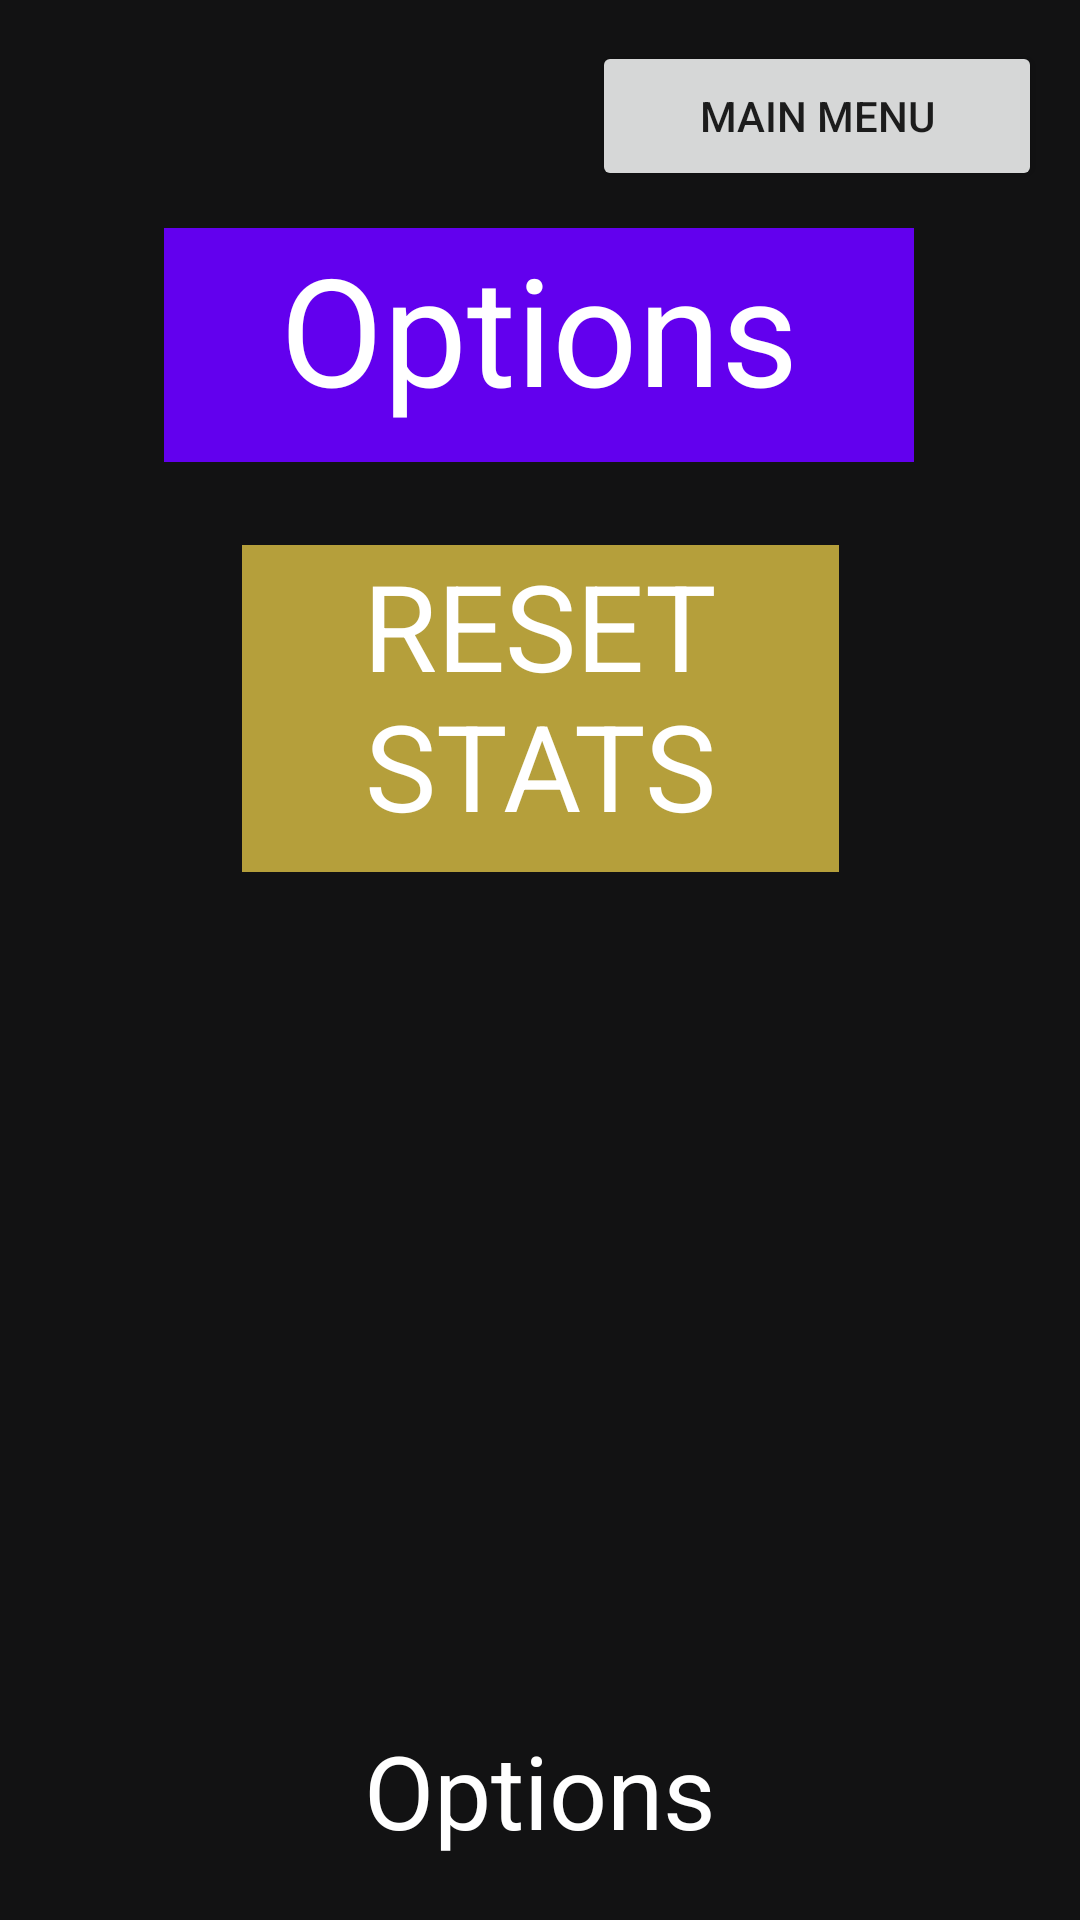

Write the Android layout XML for this screen, with the resource values it uses.
<!-- AndroidManifest.xml: application theme Theme.1022Project -->
<!-- res/layout/options.xml -->
<?xml version="1.0" encoding="utf-8"?>
<androidx.constraintlayout.widget.ConstraintLayout xmlns:android="http://schemas.android.com/apk/res/android"
    xmlns:app="http://schemas.android.com/apk/res-auto"
    xmlns:tools="http://schemas.android.com/tools"
    android:layout_width="match_parent"
    android:layout_height="match_parent"
    android:background="#121213"
    tools:context=".MainActivity">

    <TextView
        android:id="@+id/textView11"
        android:layout_width="250dp"
        android:layout_height="78dp"
        android:background="@color/purple_500"
        android:text="Options"
        android:textAlignment="center"
        android:textColor="@color/white"
        android:textSize="50dp"
        app:layout_constraintBottom_toBottomOf="parent"
        app:layout_constraintEnd_toEndOf="parent"
        app:layout_constraintHorizontal_bias="0.497"
        app:layout_constraintStart_toStartOf="parent"
        app:layout_constraintTop_toTopOf="parent"
        app:layout_constraintVertical_bias="0.135" />

    <TextView
        android:id="@+id/resetButton"
        android:layout_width="199dp"
        android:layout_height="109dp"
        android:background="@drawable/wrong"
        android:onClick="resetStats"
        android:text="RESET STATS"
        android:textAlignment="center"
        android:textColor="@color/white"
        android:textSize="40dp"
        app:layout_constraintBottom_toBottomOf="parent"
        app:layout_constraintEnd_toEndOf="parent"
        app:layout_constraintStart_toStartOf="parent"
        app:layout_constraintTop_toTopOf="parent"
        app:layout_constraintVertical_bias="0.342" />

    <Button
        android:id="@+id/button6"
        android:layout_width="150dp"
        android:layout_height="50dp"
        android:text="Main Menu"
        android:onClick="moveStart"
        app:layout_constraintBottom_toBottomOf="parent"
        app:layout_constraintEnd_toEndOf="parent"
        app:layout_constraintHorizontal_bias="0.939"
        app:layout_constraintStart_toStartOf="parent"
        app:layout_constraintTop_toTopOf="parent"
        app:layout_constraintVertical_bias="0.023" />

    <TextView
        android:id="@+id/textView2"
        android:layout_width="198dp"
        android:layout_height="66dp"
        android:text="Options"
        android:textAlignment="center"
        android:textColor="@color/white"
        android:textSize="34sp"
        app:layout_constraintBottom_toBottomOf="parent"
        app:layout_constraintEnd_toEndOf="parent"
        app:layout_constraintStart_toStartOf="parent" />

</androidx.constraintlayout.widget.ConstraintLayout>
<!-- resources referenced by this layout -->
<resources>
  <!-- drawable wrong (drawable) -->
  <shape xmlns:android="http://schemas.android.com/apk/res/android" android:shape="rectangle" >
      <solid android:color="#b59f3b" />
      <stroke android:width="1dip" android:color="#b59f3b"/>
  </shape>
  <style name="Theme.1022Project" parent="Theme.MaterialComponents.DayNight.NoActionBar">
          
          <item name="colorPrimary">#808080</item>
          <item name="colorPrimaryVariant">@color/purple_700</item>
          <item name="colorOnPrimary">@color/white</item>
          
          <item name="colorSecondary">@color/teal_200</item>
          <item name="colorSecondaryVariant">@color/teal_700</item>
          <item name="colorOnSecondary">@color/black</item>
          
          <item name="android:statusBarColor" tools:targetApi="l">?attr/colorPrimaryVariant</item>
          
      </style>
  <!-- not gathered from this repository: default colours our renderer supplied (Android Studio template values) -->
  <color name="purple_500">#FF6200EE</color>
  <color name="purple_700">#FF3700B3</color>
  <color name="teal_200">#FF03DAC5</color>
  <color name="teal_700">#FF018786</color>
  <color name="black">#FF000000</color>
  <color name="white">#FFFFFFFF</color>
</resources>
